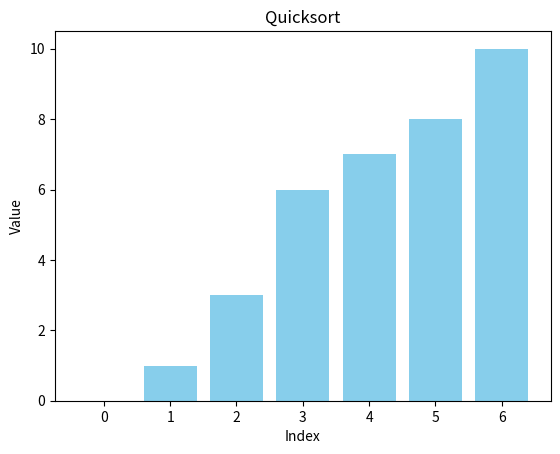

Write Python code to recreate this figure.
import matplotlib.pyplot as plt
import numpy as np
import time

def quicksort(v, low, high):
    if low < high:
        pi = partition(v, low, high)

        quicksort(v, low, pi - 1)
        quicksort(v, pi + 1, high)

def partition(v, low, high):
    pivot = v[high]
    i = low - 1

    for j in range(low, high):
        if v[j] < pivot:
            i += 1
            v[i], v[j] = v[j], v[i]
            plot_bar(v)
            plt.pause(0.05)

    v[i + 1], v[high] = v[high], v[i + 1]
    plot_bar(v)
    plt.pause(0.05)
    return i + 1

def plot_bar(v):
    plt.clf()
    plt.bar(range(len(v)), v, color='skyblue')
    plt.title("Quicksort")
    plt.xlabel("Index")
    plt.ylabel("Value")
    plt.draw()
    plt.pause(0.01)

def main():
    v = [3,8,6,7,10, 0, 1]
    print("Original vay:", v)
    
    plt.ion()
    plt.figure()
    plot_bar(v)
    
    quicksort(v, 0, len(v) - 1)
    
    plt.ioff()
    plt.show()
    print("Sorted vay:", v)

if __name__ == "__main__":
    main()
